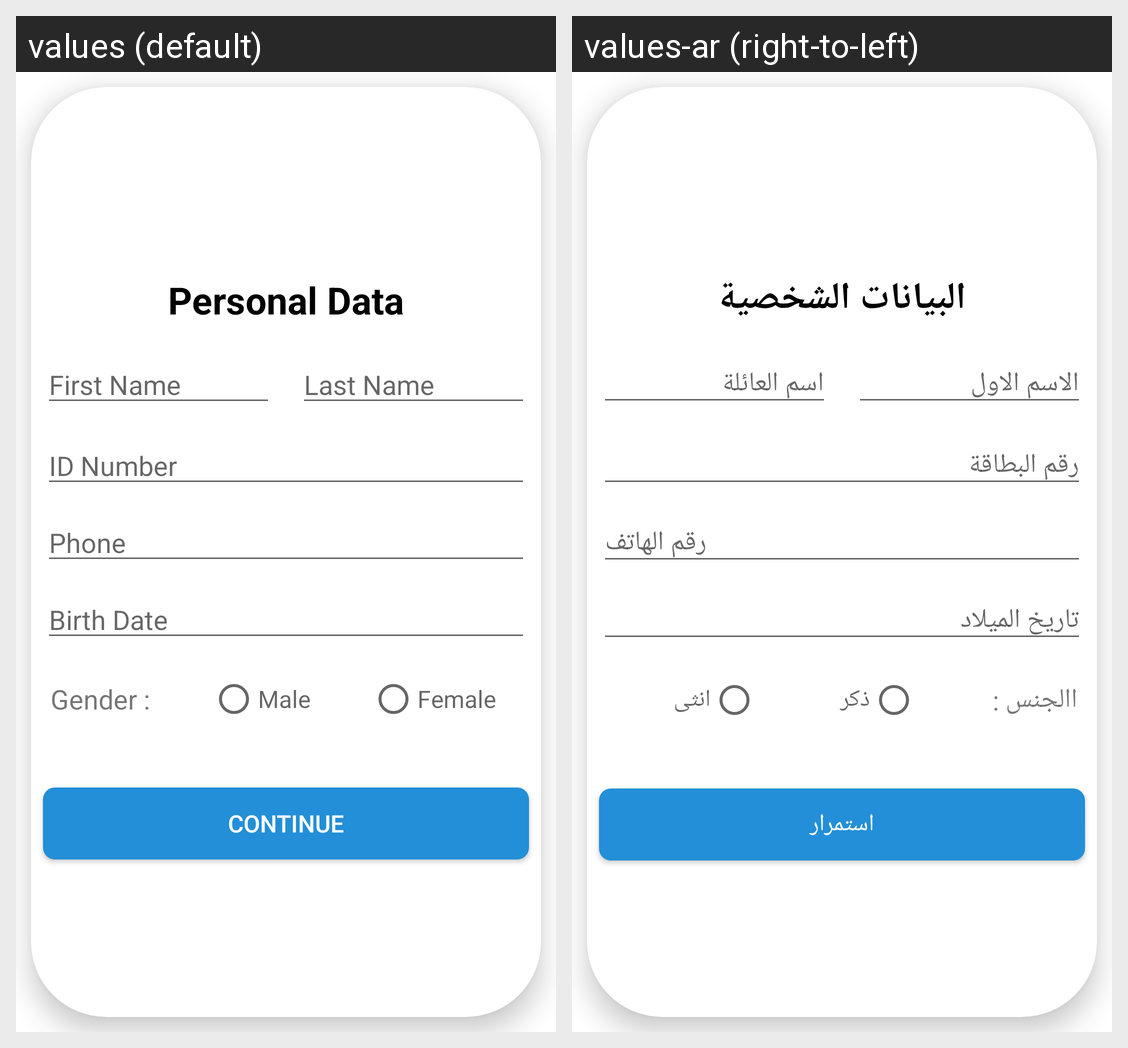

The same Android screen rendered under two of its app's locales, left to right. List the strings drawn on it with the default value and each locale's translation.
Android screen res/layout/fragment_personal_data_.xml rendered under 2 locales, left to right: values (default), values-ar (right-to-left). Device: Nexus 5 (rendered at 1080×1920; each locale shown at half size, 540×960, under a caption strip naming it); theme Theme.ClinicApp.
Strings drawn on this screen, with the default value and each locale's value (text and hints the layout hard-codes, and strings that could not be matched under every locale, appear in the picture but are not listed):

personal_data
  values: Personal Data
  values-ar: البيانات الشخصية

first_name
  values: First Name
  values-ar: الاسم الاول

last_name
  values: Last Name
  values-ar: اسم العائلة

id_number
  values: ID Number
  values-ar: رقم البطاقة

phone
  values: Phone
  values-ar: رقم الهاتف

birth_date
  values: Birth Date 
  values-ar: تاريخ الميلاد

gender
  values: Gender :
  values-ar: االجنس :  

male
  values: Male
  values-ar: ذكر

female
  values: Female
  values-ar: انثى

continuee
  values: continue
  values-ar: استمرار
